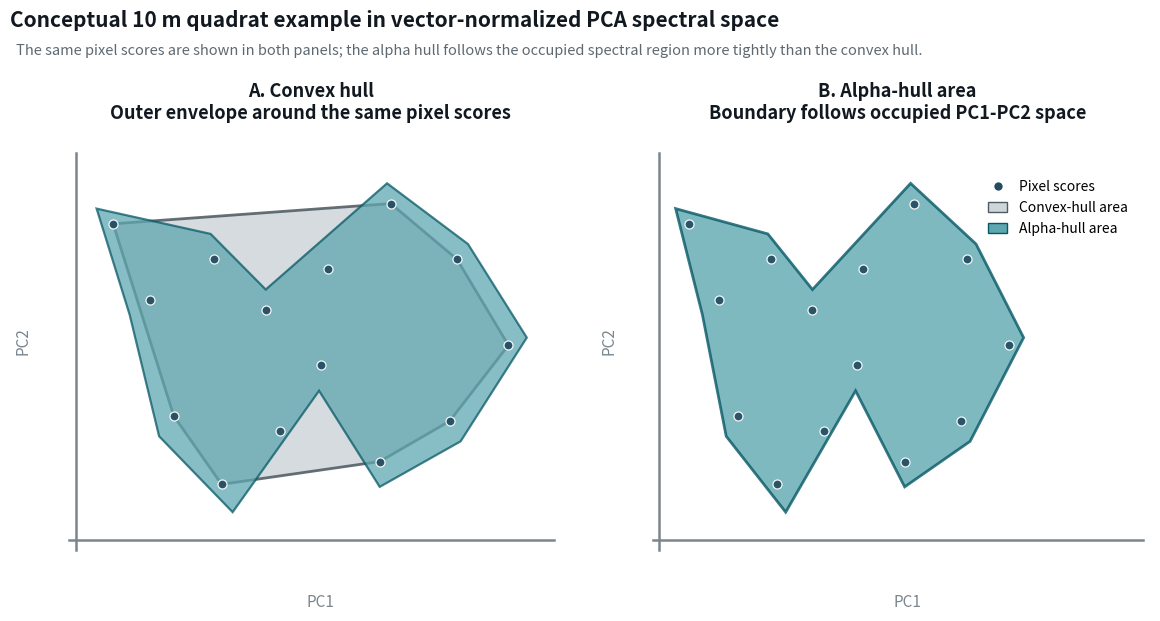
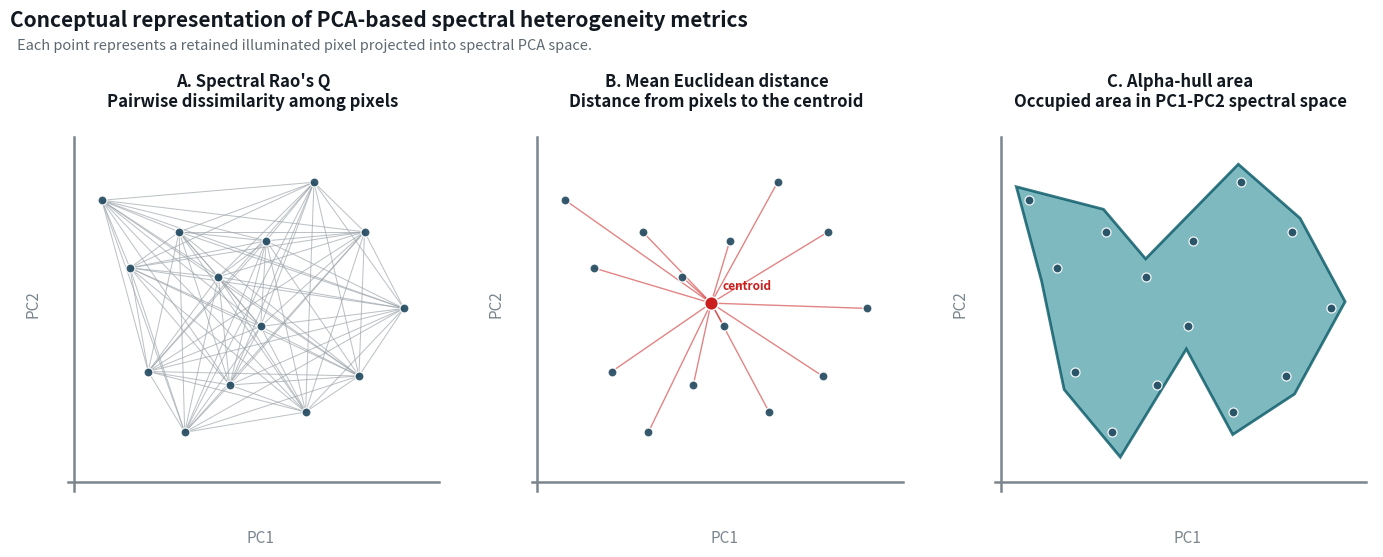

Python code for these plots, in order:
from pathlib import Path
from itertools import combinations

import matplotlib.pyplot as plt
import numpy as np
from matplotlib.patches import Polygon, Rectangle
from scipy.spatial import ConvexHull


PROJECT_DIR = Path(
    r"C:/Users/PaintRock/OneDrive - Alabama A&M University/PaintRock RemoteSens/Spectral_Diversity"
)
FIG_DIR = PROJECT_DIR / "Documents/Tables and Figures"
FIG_DIR.mkdir(parents=True, exist_ok=True)

OUT_20 = FIG_DIR / "20_alpha_hull_vs_convex_hull_10m_example.png"
OUT_21 = FIG_DIR / "21_pca_spectral_metric_concept_diagram.png"

COL = {
    "text": "#111820",
    "subtext": "#5d6870",
    "axis": "#7a858d",
    "point": "#244b61",
    "convex_fill": "#cfd6d9",
    "convex_edge": "#4f5c63",
    "alpha_fill": "#5fa7b0",
    "alpha_edge": "#075866",
    "pair": "#9aa2a8",
    "centroid": "#c91f1f",
}

# Conceptual retained-pixel scores in PCA space. The cloud is shaped so that the
# alpha boundary can follow an indentation while still enclosing every point.
POINTS = np.array(
    [
        [-1.25, 0.48],
        [-1.05, 0.18],
        [-0.92, -0.28],
        [-0.66, -0.55],
        [-0.34, -0.34],
        [-0.12, -0.08],
        [0.20, -0.46],
        [0.58, -0.30],
        [0.90, 0.00],
        [0.62, 0.34],
        [0.26, 0.56],
        [-0.08, 0.30],
        [-0.42, 0.14],
        [-0.70, 0.34],
    ],
    dtype=float,
)

ALPHA_POLY = np.array(
    [
        [-1.34, 0.54],
        [-0.72, 0.44],
        [-0.42, 0.22],
        [0.24, 0.64],
        [0.68, 0.40],
        [1.00, 0.03],
        [0.64, -0.38],
        [0.20, -0.56],
        [-0.13, -0.18],
        [-0.60, -0.66],
        [-1.00, -0.36],
        [-1.16, 0.12],
    ],
    dtype=float,
)


def convex_poly(points=POINTS):
    return points[ConvexHull(points).vertices]


def setup_ax(ax, extra_right=0.0):
    ax.set_xlim(-1.55, 1.20 + extra_right)
    ax.set_ylim(-0.85, 0.82)
    ax.axis("off")
    x0, x1 = ax.get_xlim()
    y0, y1 = ax.get_ylim()
    ax.plot([x0 + 0.06, x1 - 0.05], [y0 + 0.08, y0 + 0.08], color=COL["axis"], lw=1.8)
    ax.plot([x0 + 0.10, x0 + 0.10], [y0 + 0.04, y1 - 0.06], color=COL["axis"], lw=1.8)
    ax.text(0.52, -0.08, "PC1", transform=ax.transAxes, ha="center", va="top", color=COL["axis"], fontsize=11)
    ax.text(-0.07, 0.52, "PC2", transform=ax.transAxes, ha="center", va="center", rotation=90, color=COL["axis"], fontsize=11)


def draw_points(ax, points=POINTS, size=42):
    ax.scatter(points[:, 0], points[:, 1], s=size, facecolor=COL["point"], edgecolor="white", linewidth=0.9, alpha=0.92, zorder=6)


def draw_legend(ax, alpha_label="Alpha-hull area"):
    handles = [
        plt.Line2D([0], [0], marker="o", color="none", markerfacecolor=COL["point"], markeredgecolor="white", markersize=7, label="Pixel scores"),
        Rectangle((0, 0), 1, 1, facecolor=COL["convex_fill"], edgecolor=COL["convex_edge"], label="Convex-hull area"),
        Rectangle((0, 0), 1, 1, facecolor=COL["alpha_fill"], edgecolor=COL["alpha_edge"], label=alpha_label),
    ]
    ax.legend(handles=handles, loc="upper right", bbox_to_anchor=(0.98, 0.93), frameon=False, fontsize=10, handlelength=1.4)


def save_alpha_vs_convex():
    fig, axes = plt.subplots(1, 2, figsize=(12, 6.4), dpi=220)
    fig.patch.set_alpha(0)
    for ax in axes:
        ax.set_facecolor((1, 1, 1, 0))
        setup_ax(ax)

    conv = convex_poly()

    axes[0].add_patch(Polygon(conv, closed=True, facecolor=COL["convex_fill"], edgecolor=COL["convex_edge"], linewidth=2.0, alpha=0.88, zorder=1))
    axes[0].add_patch(Polygon(ALPHA_POLY, closed=True, facecolor=COL["alpha_fill"], edgecolor=COL["alpha_edge"], linewidth=1.6, alpha=0.75, zorder=2))
    draw_points(axes[0])
    axes[0].set_title("A. Convex hull\nOuter envelope around the same pixel scores", fontsize=13, fontweight="bold", color=COL["text"], pad=14)

    axes[1].cla()
    setup_ax(axes[1], extra_right=0.65)
    axes[1].add_patch(Polygon(ALPHA_POLY, closed=True, facecolor=COL["alpha_fill"], edgecolor=COL["alpha_edge"], linewidth=2.0, alpha=0.80, zorder=2))
    draw_points(axes[1])
    draw_legend(axes[1])
    axes[1].set_title("B. Alpha-hull area\nBoundary follows occupied PC1-PC2 space", fontsize=13, fontweight="bold", color=COL["text"], pad=14)

    fig.suptitle("Conceptual 10 m quadrat example in vector-normalized PCA spectral space", x=0.02, y=0.98, ha="left", fontsize=15, fontweight="bold", color=COL["text"])
    fig.text(0.025, 0.91, "The same pixel scores are shown in both panels; the alpha hull follows the occupied spectral region more tightly than the convex hull.", fontsize=10.5, color=COL["subtext"])
    fig.subplots_adjust(left=0.06, right=0.97, top=0.78, bottom=0.12, wspace=0.16)
    fig.savefig(OUT_20, transparent=True)
    plt.close(fig)


def save_three_metric_concept():
    fig, axes = plt.subplots(1, 3, figsize=(14.2, 5.7), dpi=220)
    fig.patch.set_alpha(0)
    for ax in axes:
        ax.set_facecolor((1, 1, 1, 0))
        setup_ax(ax)

    # Rao's Q: pairwise distances among all pixel scores.
    for i, j in combinations(range(len(POINTS)), 2):
        axes[0].plot([POINTS[i, 0], POINTS[j, 0]], [POINTS[i, 1], POINTS[j, 1]], color=COL["pair"], lw=0.75, alpha=0.65, zorder=1)
    draw_points(axes[0])
    axes[0].set_title("A. Spectral Rao's Q\nPairwise dissimilarity among pixels", fontsize=12, fontweight="bold", color=COL["text"], pad=12)

    # Mean Euclidean distance: distance from points to centroid.
    centroid = POINTS.mean(axis=0)
    for p in POINTS:
        axes[1].plot([centroid[0], p[0]], [centroid[1], p[1]], color=COL["centroid"], lw=1.0, alpha=0.55, zorder=1)
    draw_points(axes[1])
    axes[1].scatter([centroid[0]], [centroid[1]], s=95, facecolor=COL["centroid"], edgecolor="white", linewidth=1.0, zorder=7)
    axes[1].text(centroid[0] + 0.08, centroid[1] + 0.06, "centroid", color=COL["centroid"], fontsize=8.5, fontweight="bold")
    axes[1].set_title("B. Mean Euclidean distance\nDistance from pixels to the centroid", fontsize=12, fontweight="bold", color=COL["text"], pad=12)

    # Alpha hull: occupied area in the first two PCA axes.
    axes[2].add_patch(Polygon(ALPHA_POLY, closed=True, facecolor=COL["alpha_fill"], edgecolor=COL["alpha_edge"], linewidth=2.0, alpha=0.80, zorder=2))
    draw_points(axes[2])
    axes[2].set_title("C. Alpha-hull area\nOccupied area in PC1-PC2 spectral space", fontsize=12, fontweight="bold", color=COL["text"], pad=12)

    fig.suptitle("Conceptual representation of PCA-based spectral heterogeneity metrics", x=0.02, y=0.98, ha="left", fontsize=15, fontweight="bold", color=COL["text"])
    fig.text(0.025, 0.91, "Each point represents a retained illuminated pixel projected into spectral PCA space.", fontsize=10.5, color=COL["subtext"])
    fig.subplots_adjust(left=0.055, right=0.98, top=0.78, bottom=0.12, wspace=0.20)
    fig.savefig(OUT_21, transparent=True)
    plt.close(fig)


if __name__ == "__main__":
    save_alpha_vs_convex()
    save_three_metric_concept()
    print(f"Created {OUT_20}")
    print(f"Created {OUT_21}")
